Labelled photos from "PlantVillage", an image-classification folder in sss41097/PlantVillage. The possible labels are: Potato___Early_blight, Potato___Late_blight, Potato___healthy, Rice__Bacterial leaf blight, Rice__Brown spot, Rice__Leaf smut, Tomato__Late_Blight, Tomato___Bacterial_spot, Tomato___Early_blight, Tomato___Late_blight, Tomato___Leaf_Mold, Tomato___Septoria_leaf_spot, Tomato___Spider_mites Two-spotted_spider_mite, Tomato___Target_Spot, Tomato___Tomato_mosaic_virus, Tomato___healthy.

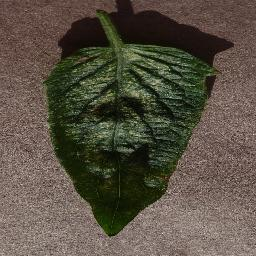
Label: Tomato___Spider_mites Two-spotted_spider_mite

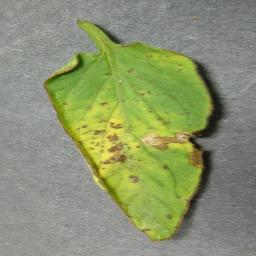
Label: Tomato___Bacterial_spot

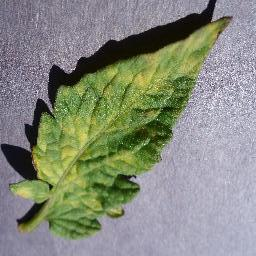
Label: Tomato___Leaf_Mold

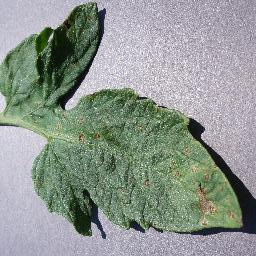
Label: Tomato___Septoria_leaf_spot

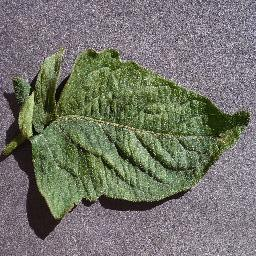
Label: Tomato___healthy

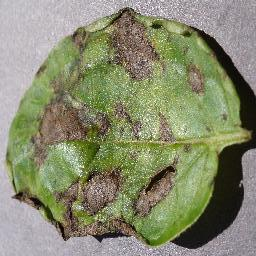
Label: Potato___Early_blight
